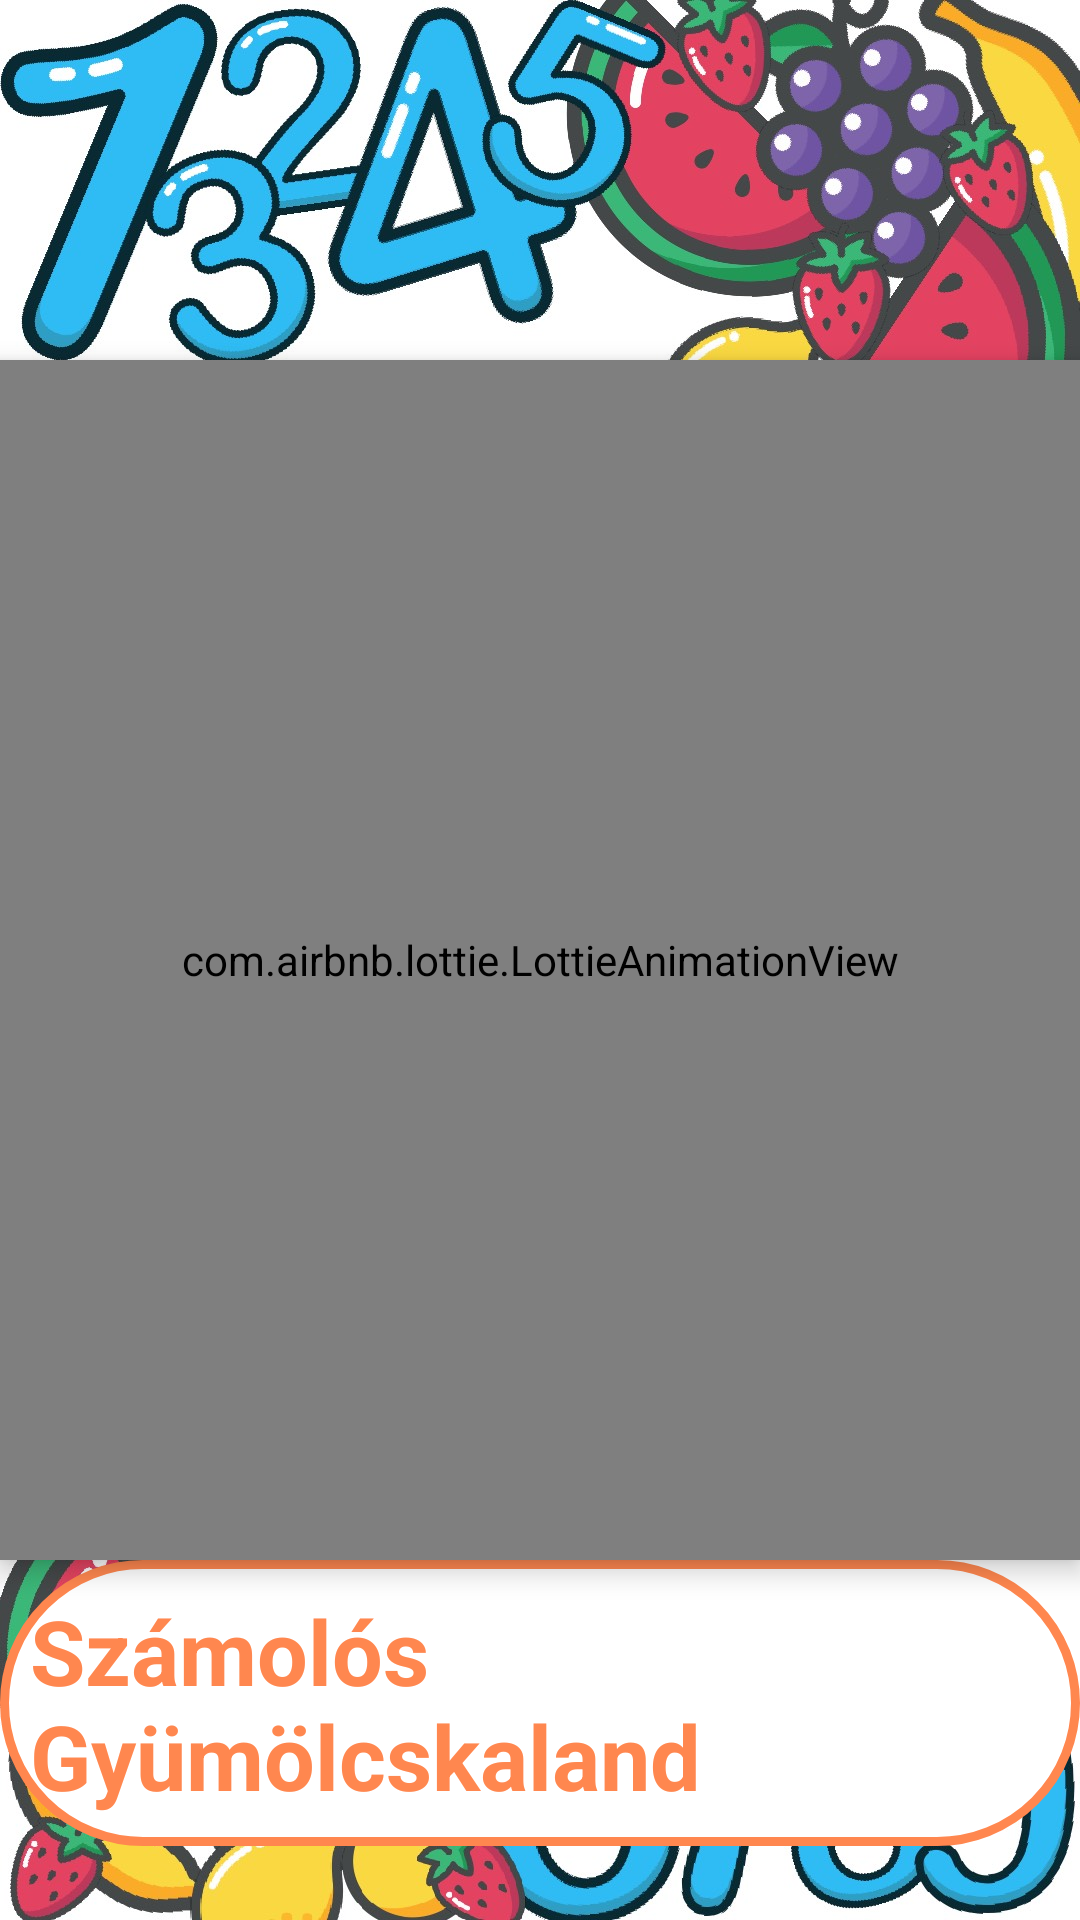

This screen was rendered from an Android layout file. Write that file and the resources it references.
<!-- AndroidManifest.xml: application theme Theme.PlayfulMath -->
<!-- res/layout/activity_splash_screen.xml -->
<?xml version="1.0" encoding="utf-8"?>
<RelativeLayout xmlns:android="http://schemas.android.com/apk/res/android"
    xmlns:app="http://schemas.android.com/apk/res-auto"
    xmlns:tools="http://schemas.android.com/tools"
    android:layout_width="match_parent"
    android:layout_height="match_parent"
    tools:context=".SplashScreenActivity"
    android:background="@drawable/bg">

    <com.airbnb.lottie.LottieAnimationView
        android:id="@+id/lottieProfile"
        android:layout_width="400dp"
        android:layout_height="400dp"
        android:layout_centerInParent="true"
        android:elevation="5dp"
        app:lottie_autoPlay="true"
        app:lottie_loop="true"
        app:lottie_rawRes="@raw/animation_lmm7fisw" />

    <TextView
        android:id="@+id/appname"
        android:layout_width="wrap_content"
        android:layout_height="wrap_content"
        android:layout_below="@+id/lottieProfile"
        android:layout_centerHorizontal="true"
        android:padding="10dp"
        android:text="Számolós Gyümölcskaland"
        android:textColor="@color/orange"
        android:textSize="30dp"
        android:textStyle="bold"
        android:background="@drawable/input_bg"/>
</RelativeLayout>
<!-- resources referenced by this layout -->
<resources>
  <color name="orange">#FF874F</color>
  <!-- drawable bg: jpeg bitmap (drawable, 261779 bytes) -->
  <!-- drawable input_bg (drawable) -->
  <?xml version="1.0" encoding="utf-8"?>
  <shape xmlns:android="http://schemas.android.com/apk/res/android">
  
      <solid android:color="@color/white" />
  
      <corners android:radius="70dp"/>
  
      <stroke
          android:width="3dp"
          android:color="@color/orange" />
  
  </shape>
  <style name="Theme.PlayfulMath" parent="Theme.AppCompat.Light.NoActionBar">
          
          <item name="colorPrimary">@color/orange</item>
          <item name="colorPrimaryVariant">@color/orange</item>
          <item name="colorOnPrimary">@color/white</item>
          
          <item name="colorSecondary">@color/blue</item>
          <item name="colorSecondaryVariant">@color/blue</item>
          <item name="colorOnSecondary">@color/black</item>
          
          <item name="android:statusBarColor" tools:targetApi="l">?attr/colorPrimaryVariant</item>
          
      </style>
  <color name="white">#FFFFFFFF</color>
  <color name="blue">#4FCDFF</color>
  <color name="black">#FF000000</color>
</resources>
